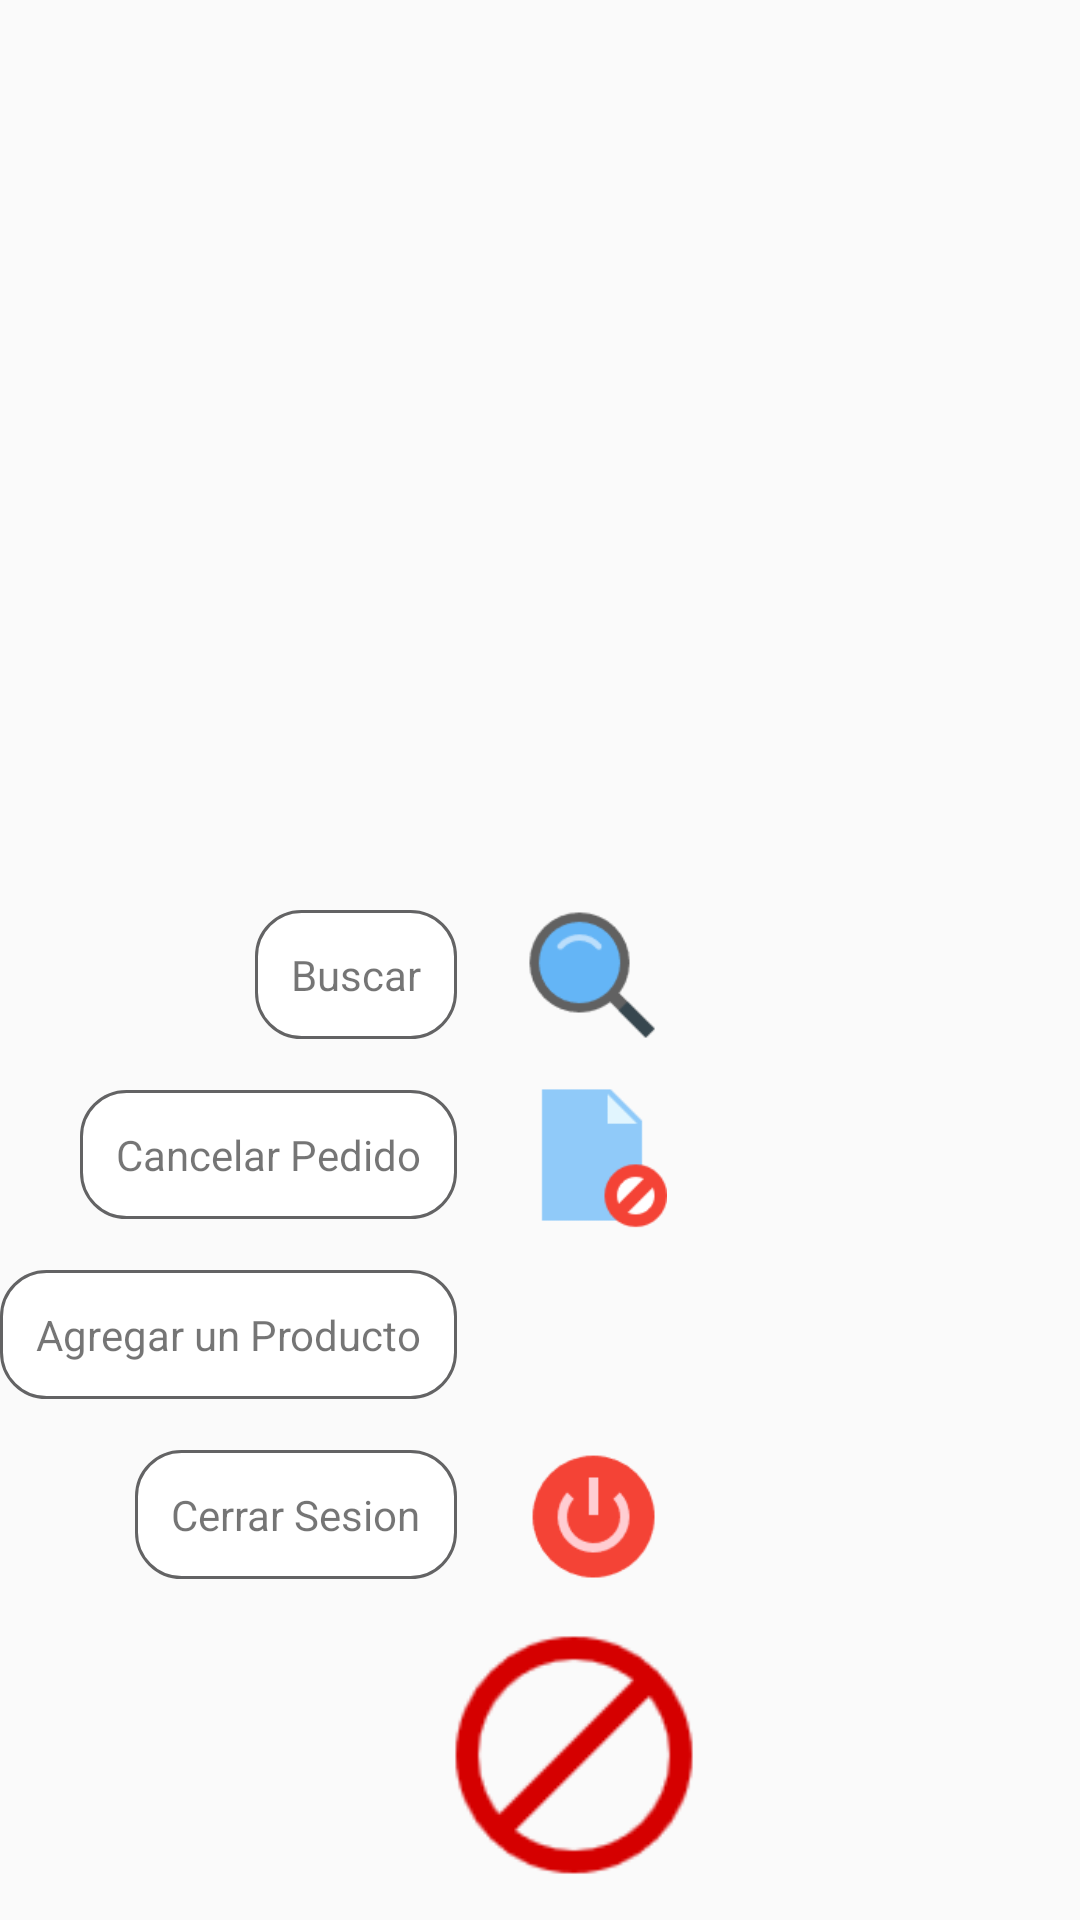

Produce the Android XML layout that renders to this screen, including the resource entries it uses.
<!-- AndroidManifest.xml: application theme AppTheme -->
<!-- res/layout/floating_menu.xml -->
<?xml version="1.0" encoding="utf-8"?>
<LinearLayout xmlns:android="http://schemas.android.com/apk/res/android"
    android:layout_width="match_parent"
    android:layout_height="match_parent">

    <LinearLayout
        android:layout_width="wrap_content"
        android:layout_height="wrap_content"
        android:orientation="vertical"
        android:layout_gravity="bottom">



        <RelativeLayout
            android:id="@+id/demo4"
            android:layout_width="wrap_content"
            android:layout_gravity="right"
            android:layout_marginRight="@dimen/margin_right"
            android:layout_marginBottom="10dp"
            android:layout_height="wrap_content">
            <TextView
                android:id="@+id/demotext4"
                android:layout_width="wrap_content"
                android:layout_height="wrap_content"
                android:text="Buscar"
                android:background="@drawable/rounded_edge"
                android:padding="12dp"
                android:layout_centerVertical="true"/>

            <ImageView
                android:layout_width="@dimen/filter_image"
                android:layout_height="@dimen/filter_image"
                android:gravity="bottom"
                android:layout_toRightOf="@+id/demotext4"
                android:layout_marginLeft="20dp"
                android:src="@mipmap/search"/>
        </RelativeLayout>

        <RelativeLayout
            android:id="@+id/cancelar_pedido"
            android:layout_width="wrap_content"
            android:layout_gravity="right"
            android:layout_marginRight="@dimen/margin_right"
            android:layout_marginBottom="10dp"
            android:layout_height="wrap_content">
            <TextView
                android:id="@+id/cancelar"
                android:layout_width="wrap_content"
                android:layout_height="wrap_content"
                android:text="Cancelar Pedido"
                android:background="@drawable/rounded_edge"
                android:padding="12dp"
                android:layout_centerVertical="true"/>

            <ImageView
                android:layout_width="@dimen/filter_image"
                android:layout_height="@dimen/filter_image"
                android:src="@mipmap/cancel_file"
                android:gravity="bottom"
                android:layout_toRightOf="@+id/cancelar"
                android:layout_marginLeft="20dp"
                />
        </RelativeLayout>

        <RelativeLayout
            android:id="@+id/demo5"
            android:layout_width="wrap_content"
            android:layout_height="wrap_content"
            android:layout_gravity="right"
            android:layout_marginRight="@dimen/margin_right"
            android:layout_marginBottom="10dp">

            <TextView
                android:id="@+id/demotext5"
                android:layout_width="wrap_content"
                android:layout_height="wrap_content"
                android:text="Agregar un Producto"
                android:background="@drawable/rounded_edge"
                android:padding="12dp"
                android:layout_centerVertical="true"/>

            <ImageView
                android:layout_width="@dimen/filter_image"
                android:layout_height="@dimen/filter_image"
                android:gravity="bottom"
                android:layout_toRightOf="@+id/demotext5"
                android:layout_marginLeft="20dp"
                android:src="@mipmap/add"/>
        </RelativeLayout>

        <RelativeLayout
            android:id="@+id/out"
            android:layout_width="wrap_content"
            android:layout_height="wrap_content"
            android:layout_gravity="right"
            android:layout_marginRight="@dimen/margin_right"
            android:layout_marginBottom="10dp">

            <TextView
                android:id="@+id/salir"
                android:layout_width="wrap_content"
                android:layout_height="wrap_content"
                android:text="Cerrar Sesion"
                android:background="@drawable/rounded_edge"
                android:padding="12dp"
                android:layout_centerVertical="true"/>

            <ImageView
                android:layout_width="@dimen/filter_image"
                android:layout_height="@dimen/filter_image"
                android:gravity="bottom"
                android:layout_toRightOf="@+id/salir"
                android:layout_marginLeft="20dp"
                android:src="@mipmap/close"/>
        </RelativeLayout>

        <RelativeLayout
            android:id="@+id/cross"
            android:layout_width="match_parent"
            android:layout_height="match_parent"
            android:layout_marginBottom="10dp">

            <ImageView
                android:layout_width="@dimen/image_filter"
                android:layout_height="@dimen/image_filter"
                android:layout_alignParentRight="true"
                android:gravity="bottom"
                android:layout_marginRight="@dimen/cross_margin"
                android:src="@mipmap/cancel"/>
        </RelativeLayout>





    </LinearLayout>

</LinearLayout>
<!-- resources referenced by this layout -->
<resources>
  <dimen name="cross_margin">6dp</dimen>
  <dimen name="filter_image">50dp</dimen>
  <dimen name="image_filter">90dp</dimen>
  <dimen name="margin_right">20dp</dimen>
  <!-- drawable rounded_edge (drawable) -->
  <shape xmlns:android="http://schemas.android.com/apk/res/android">
              <solid 
                  android:color="@color/white">
              </solid>
              <stroke 
                   android:width="1dp"
                   android:color="@color/input_register_hint">
              </stroke>
              <corners 
                   android:topLeftRadius="15dip"
                   android:topRightRadius="15dip"
                   android:bottomLeftRadius="15dip"
                   android:bottomRightRadius="15dip">
              </corners>
          </shape>
  <!-- mipmap cancel: png bitmap (mipmap-mdpi, 890 bytes) -->
  <!-- mipmap cancel_file: png bitmap (mipmap-hdpi, 525 bytes) -->
  <!-- mipmap close: png bitmap (mipmap-mdpi, 842 bytes) -->
  <!-- mipmap search: png bitmap (mipmap-mdpi, 885 bytes) -->
  <style name="AppTheme" parent="Theme.AppCompat.Light.DarkActionBar">
          
          <item name="colorPrimary">@color/colorPrimary</item>
          <item name="colorPrimaryDark">@color/colorPrimaryDark</item>
          <item name="colorAccent">@color/colorAccent</item>
      </style>
  <color name="white">#ffffff</color>
  <color name="input_register_hint">#636364</color>
  <color name="colorPrimary">#3F51B5</color>
  <color name="colorPrimaryDark">#303F9F</color>
  <color name="colorAccent">#e0d8cc</color>
</resources>
